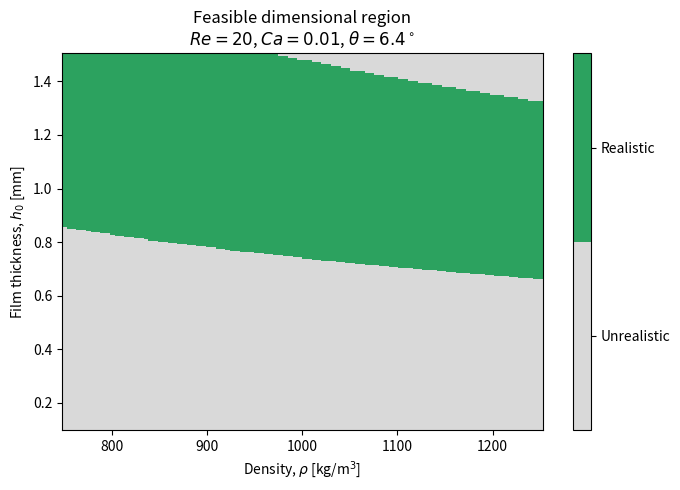
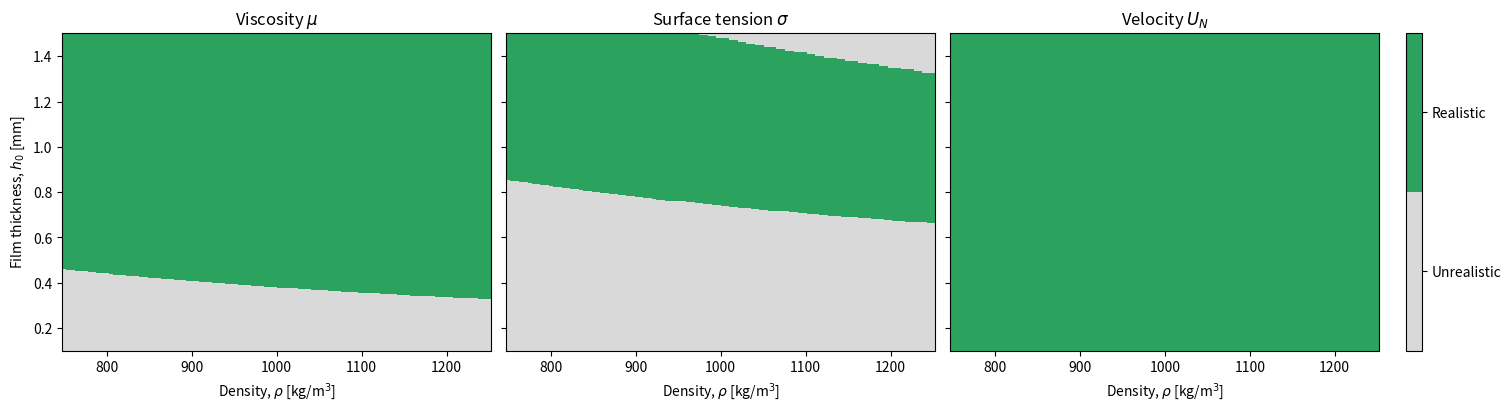
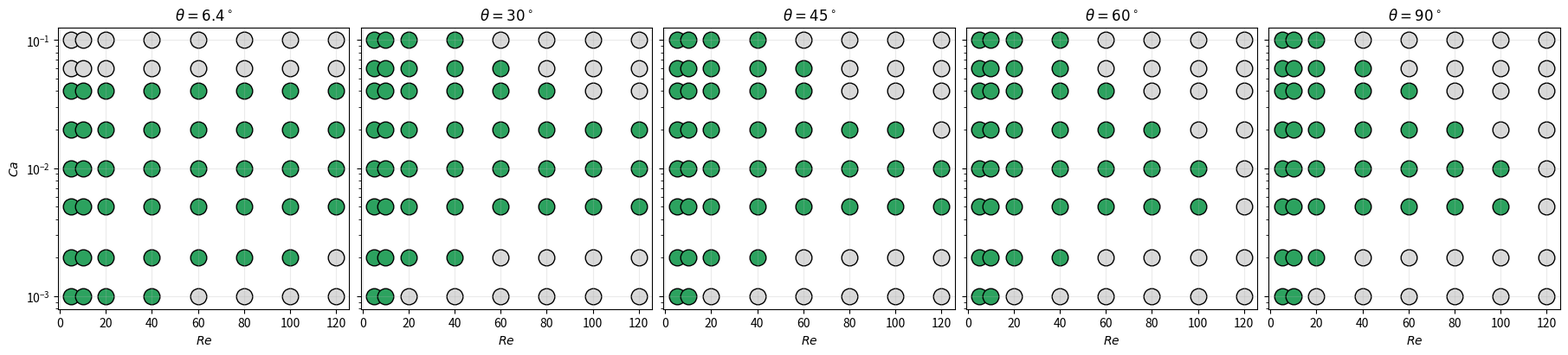
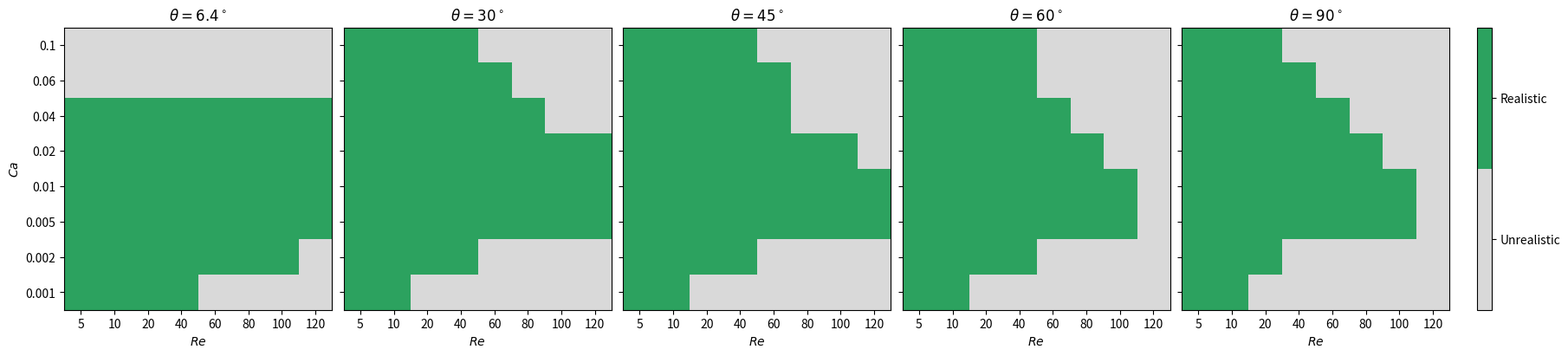
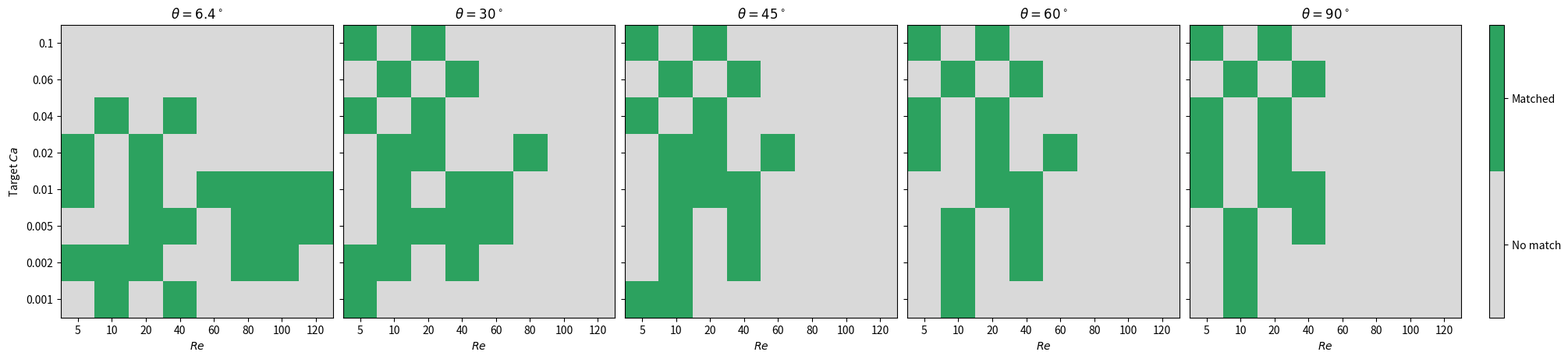

Recreate these plots in Python, in order.
import numpy as np
import pandas as pd
import matplotlib.pyplot as plt
from pathlib import Path

Reynolds_numbers = np.array(
    [5, 10, 20, 40, 60, 80, 100, 120],
    dtype=float,
)

Capillary_numbers = np.array(
    [0.001, 0.002, 0.005, 0.01, 0.02, 0.04, 0.06, 0.1],
    dtype=float,
)

# Capillary_numbers = np.logspace(
#     np.log10(0.001),
#     np.log10(0.1),
#     10,
# )

angles_deg = np.array(
    [6.4, 30.0, 45.0, 60.0, 90.0],
    dtype=float,
)

gravity = 9.81

n_cases = (
    len(Reynolds_numbers)
    * len(Capillary_numbers)
    * len(angles_deg)
)

print(f"Number of Re-Ca-angle combinations: {n_cases}")

realistic_ranges = {
    "rho": (750.0, 1250.0),       # kg/m^3
    "h0": (1.0e-4, 1.5e-3),      # m
    "mu": (1.0e-3, 2.0e-2),      # Pa s
    "sigma": (0.02, 0.08),        # N/m
    "velocity": (0.0, 0.3),       # m/s
}

pd.DataFrame(
    realistic_ranges,
    index=["minimum", "maximum"],
).T

def calculate_properties(Re, Ca, angle_deg, rho, h0, gravity=9.81):
    """
    Calculate the dimensional properties required to realize
    a prescribed Re, Ca, and inclination angle.
    """

    theta = np.radians(angle_deg)

    mu = np.sqrt(
        rho**2
        * gravity
        * h0**3
        * np.sin(theta)
        / (3.0 * Re)
    )

    velocity = Re * mu / (rho * h0)

    sigma = mu * velocity / Ca

    return mu, velocity, sigma

# Test one dimensional realization

Re = 80.0
Ca = 0.01
angle_deg = 6.4

rho = 1072.0      # kg/m^3
h0 = 1.279e-3     # m

mu, velocity, sigma = calculate_properties(
    Re=Re,
    Ca=Ca,
    angle_deg=angle_deg,
    rho=rho,
    h0=h0,
    gravity=gravity,
)

print(f"Re       = {Re}")
print(f"Ca       = {Ca}")
print(f"angle    = {angle_deg} deg")
print()
print(f"rho      = {rho:.3f} kg/m^3")
print(f"h0       = {h0:.6e} m")
print(f"mu       = {mu:.6e} Pa s")
print(f"velocity = {velocity:.6e} m/s")
print(f"sigma    = {sigma:.6e} N/m")

def is_in_range(value, limits):
    return limits[0] <= value <= limits[1]


checks = {
    "rho": is_in_range(rho, realistic_ranges["rho"]),
    "h0": is_in_range(h0, realistic_ranges["h0"]),
    "mu": is_in_range(mu, realistic_ranges["mu"]),
    "sigma": is_in_range(sigma, realistic_ranges["sigma"]),
    "velocity": is_in_range(
        velocity,
        realistic_ranges["velocity"],
    ),
}

checks

all(checks.values())

# Sampling resolution in dimensional space

number_of_rho_samples = 100
number_of_h0_samples = 500

rho_min, rho_max = realistic_ranges["rho"]
h0_min, h0_max = realistic_ranges["h0"]

rho_values = np.linspace(
    rho_min,
    rho_max,
    number_of_rho_samples,
)

h0_values = np.logspace(
    np.log10(h0_min),
    np.log10(h0_max),
    number_of_h0_samples,
)

rho_grid, h0_grid = np.meshgrid(
    rho_values,
    h0_values,
    indexing="ij",
)

rho_grid.shape, h0_grid.shape

Re = 20.0
Ca = 0.01
angle_deg = 6.4

mu_grid, velocity_grid, sigma_grid = calculate_properties(
    Re=Re,
    Ca=Ca,
    angle_deg=angle_deg,
    rho=rho_grid,
    h0=h0_grid,
    gravity=gravity,
)

print(
    f"mu range:       "
    f"{mu_grid.min():.3e} to {mu_grid.max():.3e} Pa s"
)

print(
    f"velocity range: "
    f"{velocity_grid.min():.3e} to "
    f"{velocity_grid.max():.3e} m/s"
)

print(
    f"sigma range:    "
    f"{sigma_grid.min():.3e} to "
    f"{sigma_grid.max():.3e} N/m"
)

mu_min, mu_max = realistic_ranges["mu"]
sigma_min, sigma_max = realistic_ranges["sigma"]
velocity_min, velocity_max = realistic_ranges["velocity"]

mu_realistic = (
    (mu_grid >= mu_min)
    & (mu_grid <= mu_max)
)

sigma_realistic = (
    (sigma_grid >= sigma_min)
    & (sigma_grid <= sigma_max)
)

velocity_realistic = (
    (velocity_grid >= velocity_min)
    & (velocity_grid <= velocity_max)
)

feasible_mask = (
    mu_realistic
    & sigma_realistic
    & velocity_realistic
)

total_points = feasible_mask.size

print(
    f"Viscosity realistic: "
    f"{100 * mu_realistic.mean():.1f}%"
)

print(
    f"Surface tension realistic: "
    f"{100 * sigma_realistic.mean():.1f}%"
)

print(
    f"Velocity realistic: "
    f"{100 * velocity_realistic.mean():.1f}%"
)

print(
    f"All constraints satisfied: "
    f"{100 * feasible_mask.mean():.1f}%"
)

from matplotlib.colors import ListedColormap

feasibility_cmap = ListedColormap([
    "#d9d9d9",  # Unrealistic
    "#2ca25f",  # Realistic
])

plt.figure(figsize=(7, 5))

plt.pcolormesh(
    rho_values,
    h0_values * 1e3,
    feasible_mask.T.astype(int),
    shading="auto",
    cmap=feasibility_cmap,
    vmin=0,
    vmax=1,
)

plt.xlabel(r"Density, $\rho$ [kg/m$^3$]")
plt.ylabel(r"Film thickness, $h_0$ [mm]")

plt.title(
    rf"Feasible dimensional region"
    "\n"
    rf"$Re={Re:g}$, $Ca={Ca:g}$, "
    rf"$\theta={angle_deg:g}^\circ$"
)

cbar = plt.colorbar(ticks=[0.25, 0.75])
cbar.ax.set_yticklabels([
    "Unrealistic",
    "Realistic",
])

plt.tight_layout()
plt.show()

fig, ax = plt.subplots(
    1,
    3,
    figsize=(15, 4),
    sharey=True,
    constrained_layout=True,
)

masks = [
    mu_realistic,
    sigma_realistic,
    velocity_realistic,
]

titles = [
    r"Viscosity $\mu$",
    r"Surface tension $\sigma$",
    r"Velocity $U_N$",
]

for axis, mask, title in zip(ax, masks, titles):

    mesh = axis.pcolormesh(
        rho_values,
        h0_values * 1e3,
        mask.T.astype(int),
        shading="auto",
        cmap=feasibility_cmap,
        vmin=0,
        vmax=1,
    )

    axis.set_xlabel(
        r"Density, $\rho$ [kg/m$^3$]"
    )

    axis.set_title(title)

ax[0].set_ylabel(
    r"Film thickness, $h_0$ [mm]"
)

cbar = fig.colorbar(
    mesh,
    ax=ax,
    ticks=[0.25, 0.75],
    pad=0.02,
)

cbar.ax.set_yticklabels([
    "Unrealistic",
    "Realistic",
])

plt.show()

def evaluate_case(
    Re,
    Ca,
    angle_deg,
    realistic_ranges,
    number_of_rho_samples=100,
    number_of_h0_samples=500,
    gravity=9.81,
):
    """
    Evaluate dimensional feasibility for one (Re, Ca, angle) case.

    Returns
    -------
    result : dict
        Contains the sampled grids, calculated properties,
        feasibility masks, and summary statistics.
    """

    # Sampling ranges
    rho_min, rho_max = realistic_ranges["rho"]
    h0_min, h0_max = realistic_ranges["h0"]

    rho_values = np.linspace(
        rho_min,
        rho_max,
        number_of_rho_samples,
    )

    h0_values = np.logspace(
        np.log10(h0_min),
        np.log10(h0_max),
        number_of_h0_samples,
    )

    rho_grid, h0_grid = np.meshgrid(
        rho_values,
        h0_values,
        indexing="ij",
    )

    # Dimensional properties required for this Re-Ca-angle
    mu_grid, velocity_grid, sigma_grid = calculate_properties(
        Re=Re,
        Ca=Ca,
        angle_deg=angle_deg,
        rho=rho_grid,
        h0=h0_grid,
        gravity=gravity,
    )

    # Realistic ranges
    mu_min, mu_max = realistic_ranges["mu"]
    sigma_min, sigma_max = realistic_ranges["sigma"]
    velocity_min, velocity_max = realistic_ranges["velocity"]

    # Individual feasibility masks
    mu_realistic = (
        (mu_grid >= mu_min)
        & (mu_grid <= mu_max)
    )

    sigma_realistic = (
        (sigma_grid >= sigma_min)
        & (sigma_grid <= sigma_max)
    )

    velocity_realistic = (
        (velocity_grid >= velocity_min)
        & (velocity_grid <= velocity_max)
    )

    # Combined feasibility
    feasible_mask = (
        mu_realistic
        & sigma_realistic
        & velocity_realistic
    )

    return {
        "Re": Re,
        "Ca": Ca,
        "angle_deg": angle_deg,

        "rho_values": rho_values,
        "h0_values": h0_values,

        "rho_grid": rho_grid,
        "h0_grid": h0_grid,

        "mu_grid": mu_grid,
        "velocity_grid": velocity_grid,
        "sigma_grid": sigma_grid,

        "mu_realistic": mu_realistic,
        "sigma_realistic": sigma_realistic,
        "velocity_realistic": velocity_realistic,
        "feasible_mask": feasible_mask,

        "is_feasible": np.any(feasible_mask),

        "mu_fraction": mu_realistic.mean(),
        "sigma_fraction": sigma_realistic.mean(),
        "velocity_fraction": velocity_realistic.mean(),
        "feasible_fraction": feasible_mask.mean(),
    }

result = evaluate_case(
    Re=20.0,
    Ca=0.01,
    angle_deg=6.4,
    realistic_ranges=realistic_ranges,
)

print(
    f"Feasible: {result['is_feasible']}"
)

print(
    f"Viscosity realistic: "
    f"{100 * result['mu_fraction']:.1f}%"
)

print(
    f"Surface tension realistic: "
    f"{100 * result['sigma_fraction']:.1f}%"
)

print(
    f"Velocity realistic: "
    f"{100 * result['velocity_fraction']:.1f}%"
)

print(
    f"All constraints satisfied: "
    f"{100 * result['feasible_fraction']:.1f}%"
)

result["is_feasible"]

mask = result["feasible_mask"]

if np.any(mask):

    rho_feasible = result["rho_grid"][mask]
    h0_feasible = result["h0_grid"][mask]
    mu_feasible = result["mu_grid"][mask]
    velocity_feasible = result["velocity_grid"][mask]
    sigma_feasible = result["sigma_grid"][mask]

    print(
        f"rho:      {rho_feasible.min():.1f} "
        f"to {rho_feasible.max():.1f} kg/m^3"
    )

    print(
        f"h0:       {1e3*h0_feasible.min():.3f} "
        f"to {1e3*h0_feasible.max():.3f} mm"
    )

    print(
        f"mu:       {mu_feasible.min():.3e} "
        f"to {mu_feasible.max():.3e} Pa s"
    )

    print(
        f"velocity: {velocity_feasible.min():.3e} "
        f"to {velocity_feasible.max():.3e} m/s"
    )

    print(
        f"sigma:    {sigma_feasible.min():.3e} "
        f"to {sigma_feasible.max():.3e} N/m"
    )

else:
    print("No realistic dimensional realization exists.")

results = []

for angle_deg in angles_deg:
    for Re in Reynolds_numbers:
        for Ca in Capillary_numbers:

            result = evaluate_case(
                Re=Re,
                Ca=Ca,
                angle_deg=angle_deg,
                realistic_ranges=realistic_ranges,
                number_of_rho_samples=100,
                number_of_h0_samples=500,
                gravity=gravity,
            )

            results.append({
                "Re": Re,
                "Ca": Ca,
                "angle_deg": angle_deg,
                "is_feasible": result["is_feasible"],
                "feasible_fraction": result["feasible_fraction"],
                "mu_fraction": result["mu_fraction"],
                "sigma_fraction": result["sigma_fraction"],
                "velocity_fraction": result["velocity_fraction"],
            })

parameter_df = pd.DataFrame(results)

parameter_df.head(10)

parameter_df.shape

print(
    f"Feasible cases: "
    f"{parameter_df['is_feasible'].sum()}"
)

print(
    f"Infeasible cases: "
    f"{(~parameter_df['is_feasible']).sum()}"
)

from matplotlib.colors import ListedColormap

feasibility_cmap = ListedColormap([
    "#d9d9d9",  # Unrealistic
    "#2ca25f",  # Realistic
])

fig, axes = plt.subplots(
    1,
    len(angles_deg),
    figsize=(18, 4),
    sharey=True,
    constrained_layout=True,
)

for ax, angle_deg in zip(axes, angles_deg):

    angle_df = parameter_df[
        parameter_df["angle_deg"] == angle_deg
    ]

    for _, row in angle_df.iterrows():

        value = int(row["is_feasible"])

        ax.scatter(
            row["Re"],
            row["Ca"],
            c=[value],
            cmap=feasibility_cmap,
            vmin=0,
            vmax=1,
            s=180,
            edgecolor="black",
        )

    ax.set_title(
        rf"$\theta = {angle_deg:g}^\circ$"
    )

    ax.set_xlabel(r"$Re$")
    ax.set_yscale("log")
    ax.grid(alpha=0.25)

axes[0].set_ylabel(r"$Ca$")

plt.show()

fig, axes = plt.subplots(
    1,
    len(angles_deg),
    figsize=(18, 4),
    sharey=True,
    constrained_layout=True,
)

for ax, angle_deg in zip(axes, angles_deg):

    angle_df = parameter_df[
        parameter_df["angle_deg"] == angle_deg
    ]

    feasibility_matrix = (
        angle_df
        .pivot(
            index="Ca",
            columns="Re",
            values="is_feasible",
        )
        .reindex(
            index=Capillary_numbers,
            columns=Reynolds_numbers,
        )
    )

    image = ax.imshow(
        feasibility_matrix.astype(int),
        origin="lower",
        aspect="auto",
        cmap=feasibility_cmap,
        vmin=0,
        vmax=1,
    )

    ax.set_xticks(
        np.arange(len(Reynolds_numbers))
    )

    ax.set_xticklabels(
        Reynolds_numbers.astype(int)
    )

    ax.set_yticks(
        np.arange(len(Capillary_numbers))
    )

    ax.set_yticklabels(
        Capillary_numbers
    )

    ax.set_xlabel(r"$Re$")

    ax.set_title(
        rf"$\theta={angle_deg:g}^\circ$"
    )

axes[0].set_ylabel(r"$Ca$")

cbar = fig.colorbar(
    image,
    ax=axes,
    ticks=[0.25, 0.75],
    pad=0.02,
)

cbar.ax.set_yticklabels([
    "Unrealistic",
    "Realistic",
])

plt.show()





reference_fluids = {

    # ---------------------------------------------------------
    # Water
    # ---------------------------------------------------------

    "water": {
        "rho": 998.0,
        "mu": 1.00e-3,
        "sigma": 0.072,
    },

    # ---------------------------------------------------------
    # Water-glycerol mixtures
    # Approximate properties near 20 C
    # Naming refers to glycerol mass fraction
    # ---------------------------------------------------------

    "glycerol_20wt": {
        "rho": 1047.0,
        "mu": 1.84e-3,
        "sigma": 0.0717,
    },

    "glycerol_40wt": {
        "rho": 1100.0,
        "mu": 3.63e-3,
        "sigma": 0.0700,
    },

    "glycerol_60wt": {
        "rho": 1156.0,
        "mu": 11.67e-3,
        "sigma": 0.0685,
    },

    # ---------------------------------------------------------
    # Your aqueous working mixture
    # ---------------------------------------------------------

    "aqueous_mixture": {
        "rho": 1072.0,
        "mu": 6.73e-3,
        "sigma": 0.067,
    },

    # ---------------------------------------------------------
    # Alcohols / aqueous alcohols
    # ---------------------------------------------------------

    "ethanol": {
        "rho": 789.0,
        "mu": 1.20e-3,
        "sigma": 0.022,
    },

    # ---------------------------------------------------------
    # Hydrocarbon liquids
    # ---------------------------------------------------------

    "kerosene": {
        "rho": 814.0,
        "mu": 1.90e-3,
        "sigma": 0.029,
    },

    # ---------------------------------------------------------
    # Silicone oils
    #
    # Approximate PDMS properties. These should eventually
    # be replaced with manufacturer-specific data.
    # ---------------------------------------------------------

    "silicone_oil_5cSt": {
        "rho": 915.0,
        "mu": 4.6e-3,
        "sigma": 0.020,
    },

    "silicone_oil_10cSt": {
        "rho": 935.0,
        "mu": 9.4e-3,
        "sigma": 0.020,
    },

    "silicone_oil_20cSt": {
        "rho": 950.0,
        "mu": 19.0e-3,
        "sigma": 0.021,
    },
}

fluid_tolerances = {
    "rho": 0.05,       # ±5%
    "mu": 0.15,        # ±15%
    "sigma": 0.10,     # ±10%
}

def match_case_to_fluid(
    result,
    reference_fluids,
    fluid_tolerances,
):
    """
    Find the best reference-fluid match among the feasible
    dimensional realizations for one (Re, Ca, angle) case.
    """

    feasible_mask = result["feasible_mask"]

    # No feasible dimensional realization
    if not np.any(feasible_mask):
        return {
            "matched": False,
            "fluid": None,
            "distance": np.nan,
            "rho": np.nan,
            "h0": np.nan,
            "mu": np.nan,
            "velocity": np.nan,
            "sigma": np.nan,
        }

    # Extract only feasible points
    rho = result["rho_grid"][feasible_mask]
    h0 = result["h0_grid"][feasible_mask]
    mu = result["mu_grid"][feasible_mask]
    velocity = result["velocity_grid"][feasible_mask]
    sigma = result["sigma_grid"][feasible_mask]

    best_match = None
    best_distance = np.inf

    for fluid_name, fluid in reference_fluids.items():

        rho_error = np.abs(rho - fluid["rho"]) / fluid["rho"]
        mu_error = np.abs(mu - fluid["mu"]) / fluid["mu"]
        sigma_error = (
            np.abs(sigma - fluid["sigma"])
            / fluid["sigma"]
        )

        # Require every property to fall inside tolerance
        valid = (
            (rho_error <= fluid_tolerances["rho"])
            & (mu_error <= fluid_tolerances["mu"])
            & (sigma_error <= fluid_tolerances["sigma"])
        )

        if not np.any(valid):
            continue

        # Normalized distance in property space
        distance = np.sqrt(
            (rho_error / fluid_tolerances["rho"])**2
            + (mu_error / fluid_tolerances["mu"])**2
            + (sigma_error / fluid_tolerances["sigma"])**2
        )

        distance[~valid] = np.inf

        idx = np.argmin(distance)

        if distance[idx] < best_distance:

            best_distance = distance[idx]

            best_match = {
                "matched": True,
                "fluid": fluid_name,
                "distance": distance[idx],
                "rho": rho[idx],
                "h0": h0[idx],
                "mu": mu[idx],
                "velocity": velocity[idx],
                "sigma": sigma[idx],
            }

    if best_match is None:
        return {
            "matched": False,
            "fluid": None,
            "distance": np.nan,
            "rho": np.nan,
            "h0": np.nan,
            "mu": np.nan,
            "velocity": np.nan,
            "sigma": np.nan,
        }

    return best_match

result = evaluate_case(
    Re=20.0,
    Ca=0.01,
    angle_deg=6.4,
    realistic_ranges=realistic_ranges,
)

match = match_case_to_fluid(
    result,
    reference_fluids,
    fluid_tolerances,
)

match

results = []

for angle_deg in angles_deg:
    for Re in Reynolds_numbers:
        for Ca in Capillary_numbers:

            result = evaluate_case(
                Re=Re,
                Ca=Ca,
                angle_deg=angle_deg,
                realistic_ranges=realistic_ranges,
                number_of_rho_samples=100,
                number_of_h0_samples=500,
                gravity=gravity,
            )

            match = match_case_to_fluid(
                result,
                reference_fluids,
                fluid_tolerances,
            )

            results.append({
                "Re": Re,
                "Ca": Ca,
                "angle_deg": angle_deg,

                "is_feasible": result["is_feasible"],
                "feasible_fraction": result["feasible_fraction"],

                "matched_fluid": match["fluid"],
                "fluid_match": match["matched"],
                "match_distance": match["distance"],

                "rho": match["rho"],
                "h0": match["h0"],
                "mu": match["mu"],
                "velocity": match["velocity"],
                "sigma": match["sigma"],
            })

parameter_df = pd.DataFrame(results)

parameter_df[
    [
        "Re",
        "Ca",
        "angle_deg",
        "is_feasible",
        "matched_fluid",
        "h0",
        "velocity",
    ]
]







def evaluate_fluid(
    Re,
    angle_deg,
    fluid,
    gravity=9.81,
):
    """
    Determine the falling-film conditions produced by a known fluid
    at prescribed Reynolds number and inclination angle.

    Parameters
    ----------
    Re : float
        Target Reynolds number.

    angle_deg : float
        Inclination angle in degrees.

    fluid : dict
        Dictionary containing:
            rho   : density [kg/m^3]
            mu    : dynamic viscosity [Pa s]
            sigma : surface tension [N/m]

    Returns
    -------
    dict
        h0       : required Nusselt film thickness [m]
        velocity : Nusselt mean velocity [m/s]
        Ca       : resulting Capillary number
    """

    rho = fluid["rho"]
    mu = fluid["mu"]
    sigma = fluid["sigma"]

    theta = np.radians(angle_deg)

    # Film thickness required to achieve the prescribed Re
    h0 = (
        3.0 * Re * mu**2
        / (
            rho**2
            * gravity
            * np.sin(theta)
        )
    ) ** (1.0 / 3.0)

    # Corresponding Nusselt mean velocity
    velocity = (
        Re * mu
        / (rho * h0)
    )

    # Capillary number produced by this fluid
    Ca = (
        mu * velocity
        / sigma
    )

    return {
        "h0": h0,
        "velocity": velocity,
        "Ca": Ca,
    }

fluid = reference_fluids["aqueous_mixture"]

fluid_result = evaluate_fluid(
    Re=20.0,
    angle_deg=6.4,
    fluid=fluid,
)

fluid_result

print(
    f"h0       = "
    f"{fluid_result['h0'] * 1e3:.3f} mm"
)

print(
    f"velocity = "
    f"{fluid_result['velocity']:.4f} m/s"
)

print(
    f"Ca       = "
    f"{fluid_result['Ca']:.5f}"
)

def compare_fluids(
    Re,
    target_Ca,
    angle_deg,
    reference_fluids,
):
    """
    Compare all reference fluids against a target
    (Re, Ca, angle) combination.
    """

    rows = []

    for fluid_name, fluid in reference_fluids.items():

        result = evaluate_fluid(
            Re=Re,
            angle_deg=angle_deg,
            fluid=fluid,
        )

        # Relative error in Ca
        Ca_error = (
            abs(result["Ca"] - target_Ca)
            / target_Ca
        )

        rows.append({
            "fluid": fluid_name,

            "rho": fluid["rho"],
            "mu": fluid["mu"],
            "sigma": fluid["sigma"],

            "h0": result["h0"],
            "velocity": result["velocity"],
            "Ca_actual": result["Ca"],

            "Ca_target": target_Ca,
            "Ca_error": Ca_error,
        })

    fluid_df = pd.DataFrame(rows)

    return fluid_df.sort_values(
        "Ca_error"
    ).reset_index(drop=True)

fluid_df = compare_fluids(
    Re=20.0,
    target_Ca=0.01,
    angle_deg=6.4,
    reference_fluids=reference_fluids,
)

fluid_df

display_df = fluid_df.copy()

display_df["h0_mm"] = (
    1000 * display_df["h0"]
)

display_df["Ca_error_percent"] = (
    100 * display_df["Ca_error"]
)

display_df[
    [
        "fluid",
        "h0_mm",
        "velocity",
        "Ca_actual",
        "Ca_error_percent",
    ]
]

def compare_fluids(
    Re,
    target_Ca,
    angle_deg,
    reference_fluids,
    realistic_ranges,
):
    """
    Compare known fluids against a target
    (Re, Ca, angle) combination.
    """

    rows = []

    for fluid_name, fluid in reference_fluids.items():

        result = evaluate_fluid(
            Re=Re,
            angle_deg=angle_deg,
            fluid=fluid,
        )

        Ca_error = (
            abs(result["Ca"] - target_Ca)
            / target_Ca
        )

        h0_realistic = (
            realistic_ranges["h0"][0]
            <= result["h0"]
            <= realistic_ranges["h0"][1]
        )

        velocity_realistic = (
            realistic_ranges["velocity"][0]
            <= result["velocity"]
            <= realistic_ranges["velocity"][1]
        )

        experimentally_realistic = (
            h0_realistic
            and velocity_realistic
        )

        rows.append({
            "fluid": fluid_name,

            "rho": fluid["rho"],
            "mu": fluid["mu"],
            "sigma": fluid["sigma"],

            "h0": result["h0"],
            "velocity": result["velocity"],
            "Ca_actual": result["Ca"],

            "Ca_target": target_Ca,
            "Ca_error": Ca_error,

            "h0_realistic": h0_realistic,
            "velocity_realistic": velocity_realistic,
            "experimentally_realistic": experimentally_realistic,
        })

    return (
        pd.DataFrame(rows)
        .sort_values("Ca_error")
        .reset_index(drop=True)
    )

fluid_df = compare_fluids(
    Re=20.0,
    target_Ca=0.01,
    angle_deg=6.4,
    reference_fluids=reference_fluids,
    realistic_ranges=realistic_ranges,
)

fluid_df[
    [
        "fluid",
        "h0",
        "velocity",
        "Ca_actual",
        "Ca_error",
        "experimentally_realistic",
    ]
]



Ca_tolerance = 0.20

fluid_match_results = []

for angle_deg in angles_deg:
    for Re in Reynolds_numbers:
        for Ca in Capillary_numbers:

            fluid_df = compare_fluids(
                Re=Re,
                target_Ca=Ca,
                angle_deg=angle_deg,
                reference_fluids=reference_fluids,
                realistic_ranges=realistic_ranges,
            )

            # Require both:
            # 1. realistic h0 and velocity
            # 2. Ca within the selected tolerance
            fluid_df["Ca_match"] = (
                fluid_df["Ca_error"] <= Ca_tolerance
            )

            fluid_df["valid_match"] = (
                fluid_df["Ca_match"]
                & fluid_df["experimentally_realistic"]
            )

            valid_fluids = fluid_df[
                fluid_df["valid_match"]
            ]

            if len(valid_fluids) > 0:

                # Already sorted by Ca_error,
                # so first row is the best match
                best = valid_fluids.iloc[0]

                fluid_match_results.append({
                    "Re": Re,
                    "Ca_target": Ca,
                    "angle_deg": angle_deg,

                    "matched": True,
                    "fluid": best["fluid"],

                    "Ca_actual": best["Ca_actual"],
                    "Ca_error": best["Ca_error"],

                    "rho": best["rho"],
                    "mu": best["mu"],
                    "sigma": best["sigma"],

                    "h0": best["h0"],
                    "velocity": best["velocity"],
                })

            else:

                fluid_match_results.append({
                    "Re": Re,
                    "Ca_target": Ca,
                    "angle_deg": angle_deg,

                    "matched": False,
                    "fluid": None,

                    "Ca_actual": np.nan,
                    "Ca_error": np.nan,

                    "rho": np.nan,
                    "mu": np.nan,
                    "sigma": np.nan,

                    "h0": np.nan,
                    "velocity": np.nan,
                })


fluid_match_df = pd.DataFrame(
    fluid_match_results
)

fluid_match_df.head(15)

fluid_match_df[
    [
        "Re",
        "Ca_target",
        "angle_deg",
        "matched",
        "fluid",
        "Ca_actual",
        "Ca_error",
        "h0",
        "velocity",
    ]
]

fluid_match_df["Ca_error_percent"] = (
    100 * fluid_match_df["Ca_error"]
)

fluid_match_df["h0_mm"] = (
    1000 * fluid_match_df["h0"]
)

fluid_match_df[
    [
        "Re",
        "Ca_target",
        "angle_deg",
        "fluid",
        "Ca_actual",
        "Ca_error_percent",
        "h0_mm",
        "velocity",
    ]
]

print(
    "Matched cases:",
    fluid_match_df["matched"].sum()
)

print(
    "Unmatched cases:",
    (~fluid_match_df["matched"]).sum()
)

fluid_match_df["fluid"].value_counts(
    dropna=False
)

fig, axes = plt.subplots(
    1,
    len(angles_deg),
    figsize=(20, 4.5),
    sharey=True,
    constrained_layout=True,
)

for ax, angle_deg in zip(
    axes,
    angles_deg,
):

    angle_df = fluid_match_df[
        fluid_match_df["angle_deg"] == angle_deg
    ]

    match_matrix = (
        angle_df
        .pivot(
            index="Ca_target",
            columns="Re",
            values="matched",
        )
        .reindex(
            index=Capillary_numbers,
            columns=Reynolds_numbers,
        )
    )

    image = ax.imshow(
        match_matrix.astype(int),
        origin="lower",
        aspect="auto",
        cmap=feasibility_cmap,
        vmin=0,
        vmax=1,
    )

    ax.set_xticks(
        np.arange(len(Reynolds_numbers))
    )

    ax.set_xticklabels(
        Reynolds_numbers.astype(int)
    )

    ax.set_yticks(
        np.arange(len(Capillary_numbers))
    )

    ax.set_yticklabels(
        Capillary_numbers
    )

    ax.set_xlabel(r"$Re$")

    ax.set_title(
        rf"$\theta={angle_deg:g}^\circ$"
    )

axes[0].set_ylabel(r"Target $Ca$")

cbar = fig.colorbar(
    image,
    ax=axes,
    ticks=[0.25, 0.75],
    pad=0.02,
)

cbar.ax.set_yticklabels([
    "No match",
    "Matched",
])

plt.show()



chosen_Ca = 0.01

chosen_df = fluid_match_df[
    (fluid_match_df["Ca_target"] == chosen_Ca)
    & (fluid_match_df["matched"])
].copy()

chosen_df["h0_mm"] = 1000 * chosen_df["h0"]
chosen_df["mu_mPa_s"] = 1000 * chosen_df["mu"]
chosen_df["sigma_mN_m"] = 1000 * chosen_df["sigma"]

chosen_df[
    [
        "Re",
        "angle_deg",
        "fluid",
        "h0_mm",
        "velocity",
        "rho",
        "mu_mPa_s",
        "sigma_mN_m",
        "Ca_actual",
        "Ca_error_percent",
    ]
].sort_values(
    ["angle_deg", "Re"]
)

summary = pd.DataFrame({
    "Minimum": [
        chosen_df["h0_mm"].min(),
        chosen_df["velocity"].min(),
        chosen_df["rho"].min(),
        chosen_df["mu_mPa_s"].min(),
        chosen_df["sigma_mN_m"].min(),
    ],

    "Maximum": [
        chosen_df["h0_mm"].max(),
        chosen_df["velocity"].max(),
        chosen_df["rho"].max(),
        chosen_df["mu_mPa_s"].max(),
        chosen_df["sigma_mN_m"].max(),
    ],
},
index=[
    "Film thickness h0 [mm]",
    "Velocity U_N [m/s]",
    "Density rho [kg/m^3]",
    "Viscosity mu [mPa s]",
    "Surface tension sigma [mN/m]",
])

summary
